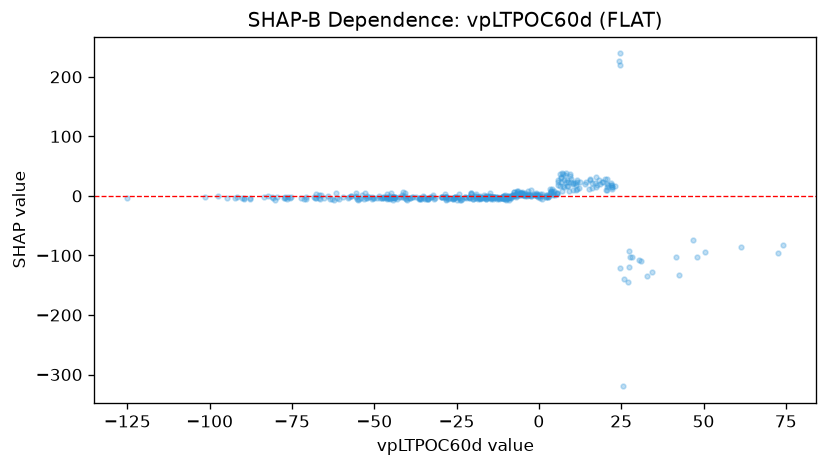

The data file committed next to this chart (first rows):
feature_value, shap_value
-5.885, 1.728
-5.403, 5.075
-9.647, -3.028
-14.52, -4.426
-10.58, -5.204
-7.899, 1.309
-17.93, -3.371
-28.16, -6.094
-32, -4.849
-47.6, -3.527
-23.7, -6.39
-15.46, -3.825
-6.735, 3.69
-10.59, -3.185
9.491, 37.07
8.592, 16.61
7.319, 36.64
11.27, 18.93
3.574, 8.356
4.184, 6.706
5.679, 26.13
6.277, 17.05
8.429, 26.77
17.78, 18.38
15.4, 27.53
9.101, 8.735
8.987, 17.19
3.328, 4.247
24.57, 219.9
3.6, 8.556
16.93, 21.64
6.608, 31.89
8.85, 23.97
11.02, 21.59
21.11, 18.79
24.62, -120.6
30.32, -107.6
30.94, -108.9
32.91, -134.5
42.68, -132.4
15.18, 12.16
10.48, 10.21
16.23, 21.85
22.23, 18.49
46.79, -74.79
61.25, -85.04
72.49, -96.21
74.2, -82.24
41.72, -103
50.4, -94.11
7.126, 8.542
11.73, 11.65
18.6, 20.49
20.37, 9.712
20.54, 9.721
22.03, 18.78
10.31, 20.45
34.27, -128.6
28.36, -102.4
5.948, 18.2
... 374 more rows
